Run: headless pygame with SDL's dummy video driver; simulated clock (each Clock.tick advances the game by its frame time, no real sleeping); random seed 0; keys injected as events and as key.get_pressed() state; mouse plan: one left click at the window centre at the start of phase 2, then a move to the lower-right quarter at the start of phase 3.
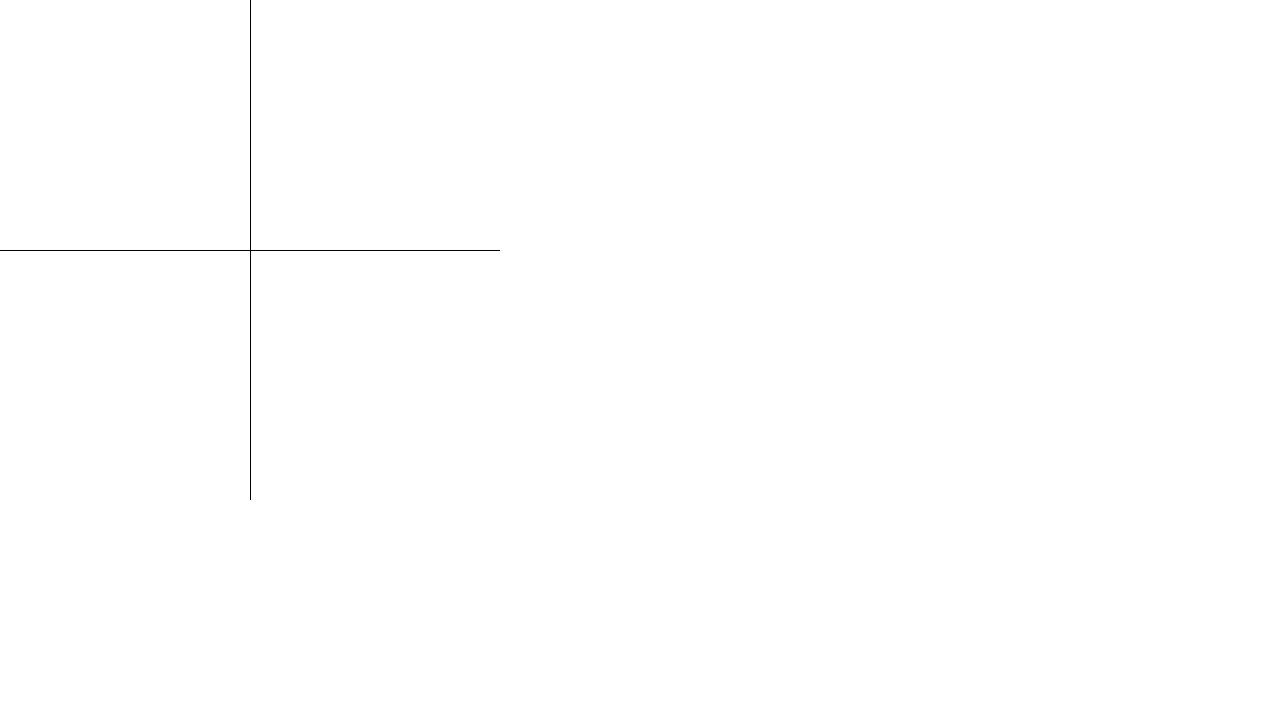
Frame 1 of 4 · flips 1–60 · no input
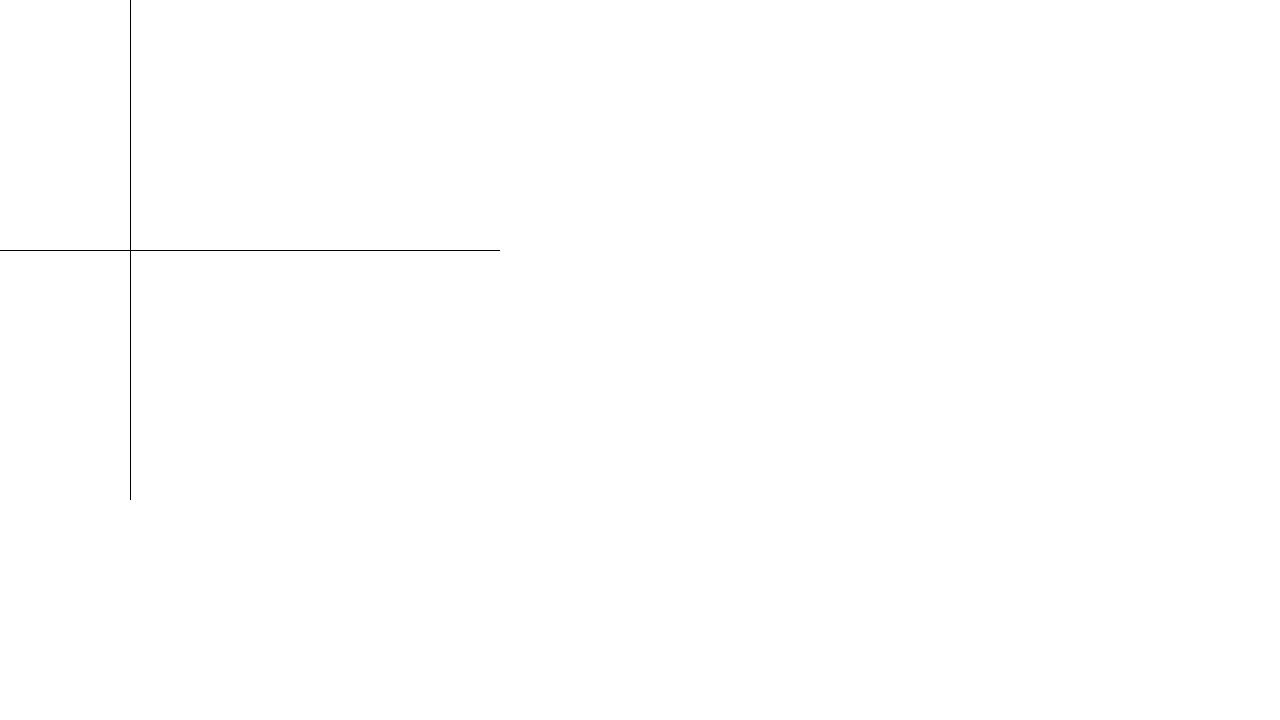
Frame 2 of 4 · flips 61–180 · clicked the window centre · tapped SPACE, RETURN · held RIGHT (→), D
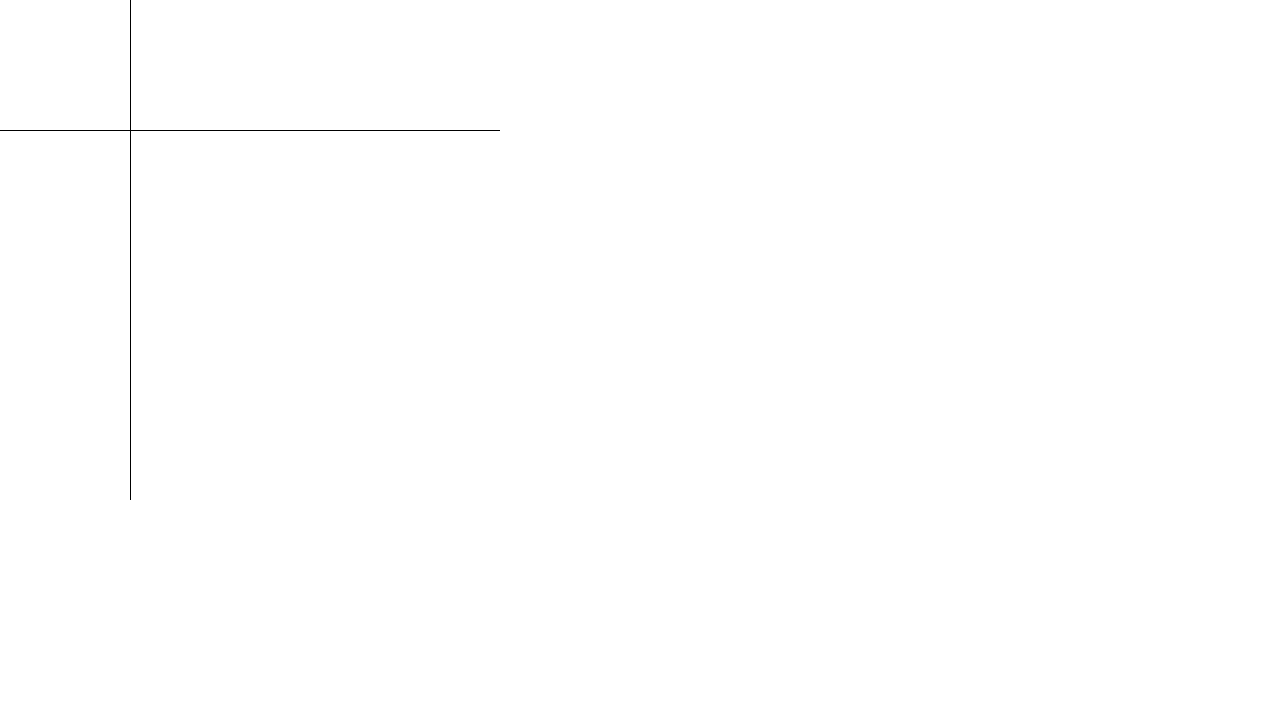
Frame 3 of 4 · flips 181–300 · moved the mouse to the lower-right quarter · held DOWN (↓), S
Frame 4 of 4 · flips 301–420 · held LEFT (←), A, UP (↑), W · screen same as frame 1, image omitted

The pygame program that drew these frames:

import pygame
pygame.init()

class RenderObject:
    def __init__(self):
        pass
        
        

    def draw(self, destination, absolutePosition):
        pass

class Grid(RenderObject):
    def __init__(self):
        pass
    


class Axis(RenderObject):
    def __init__(self):
        super().__init__()

    #tegner linjerne 
    def draw(self, screen, pos_x, pos_y, zoom, size):
        pygame.draw.line(screen, "Black", (size[0] / 2 + pos_x * zoom, 0), (size[0] / 2 + pos_x * zoom, size[1]))
        pygame.draw.line(screen, "Black", (0, size[1] / 2 + pos_y * zoom), (size[0], size[1] / 2 + pos_y * zoom))

class Function(RenderObject):
    def __init__(self,screen):
        super().__init__(screen)

class Camera:
    def __init__(self, pos = [0, 0], zoomAmount = 1, size = [500, 500]):
        self.pos = pos
        self.zoomAmount = zoomAmount
        
        # Calculate actual zoom scaling level
        if self.zoomAmount > 0:
            self.zoom = 1 / abs(self.zoomAmount)
        else:
            self.zoom = abs(self.zoomAmount)

        self.size = size
        self.surface = pygame.surface.Surface(self.size)

        self.renderObjects = []
        self.axis = Axis()
        self.renderObjects.append(self.axis)

        self.collisionRect = pygame.Rect([0, 0, self.size[0], self.size[1]])

    def render(self, screen, blitpos):
        self.surface.fill([255, 255, 255]) # Clear background

        # Render renderobjects to surface
        for obj in self.renderObjects:
            obj.draw(self.surface, self.pos[0], self.pos[1], self.zoom, self.size)

        screen.blit(self.surface, blitpos)

        # Update collisionRect with blitpos
        self.collisionRect = pygame.Rect([blitpos[0], blitpos[1], self.size[0], self.size[1]])

    def update(self):
        self.pressed = pygame.key.get_pressed()
        if self.pressed[pygame.K_w]:
            self.pos[1] += 1
        if self.pressed[pygame.K_s]:
            self.pos[1] -= 1  

        if self.pressed[pygame.K_a]:
            self.pos[0] += 1
        if self.pressed[pygame.K_d]:
            self.pos[0] -= 1
    
    def handleEvent(self, event):
        if event.type == pygame.MOUSEWHEEL:
            # Check if mouse is on camera surface (last known blitpos)
            self.mousePos = pygame.mouse.get_pos()
            if self.collisionRect.collidepoint(self.mousePos):
                self.beforePos = self.getPosFromScreenCoords(self.mousePos)

                # Apply zoom without getting zoomAmount = 0
                if self.zoomAmount != event.y:
                    self.zoomAmount -= event.y
                else:
                    self.zoomAmount -= 2 * event.y

                # Calculate actual zoom scaling level
                if self.zoomAmount > 0:
                    self.zoom = 1 / abs(self.zoomAmount)
                else:
                    self.zoom = abs(self.zoomAmount)

                self.afterPos = self.getPosFromScreenCoords(self.mousePos)

                self.pos[0] += self.afterPos[0] - self.beforePos[0]
                self.pos[1] += self.afterPos[1] - self.beforePos[1]

    def getPosFromScreenCoords(self, screenPos):
        return [(p - self.size[i] / 2) / self.zoom + self.pos[i] for i, p in enumerate(screenPos)] # Funky math to convert position on screen to position on graph
    
if __name__ == '__main__': 
    pygame.init()
    screen = pygame.display.set_mode((1280, 720))
    clock = pygame.time.Clock()
    running = True

    cam = Camera()

    while running:
        for event in pygame.event.get():
            if event.type == pygame.QUIT:
                running = False

        screen.fill("White")

        cam.update()
        cam.render(screen, [0, 0])

        pygame.display.flip()

        clock.tick(60)
